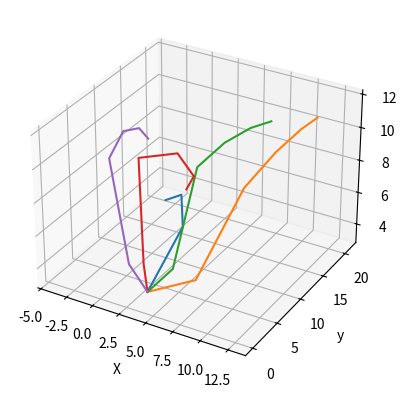

Generate this figure with matplotlib:
import numpy as np
import matplotlib.pyplot as plt

from mpl_toolkits.mplot3d import axes3d


def finger_model(thetas, g_pos, f_geometry):

    # extract the D-H parameters for forward kinematics
    CMC, MCP1, MCP2, PIP, DIP = thetas
    L4, L5, L6, L7 = f_geometry
    ux, uy, uz = g_pos

    c = lambda x: np.cos(x)
    s = lambda x: np.sin(x)
    
    # define the transformations
    T01 = np.array([c(CMC),  0,-s(CMC),L4*c(CMC),
                    s(CMC),  0, c(CMC),L4*s(CMC),
                         0,  1,      0,        0,
                         0,  0,      0,        1]).reshape(4,4)

    T12 = np.array([c(MCP1),  0, s(MCP1), 5,
                    s(MCP1),  0,-c(MCP1), 5,
                          0, -1,       0, 0,
                          0,  0,       0, 1]).reshape(4,4)
    
    T23 = np.array([c(MCP2), -s(MCP2), 0, L5*c(MCP2),
                    s(MCP2),  c(MCP2), 0, L5*s(MCP2),
                          0,        0, 1,          0,
                          0,        0, 0,          1]).reshape(4,4)

    T34 = np.array([c(PIP), -s(PIP), 0, L6*c(PIP),
                    s(PIP),  c(PIP), 0, L6*s(PIP),
                         0,       0, 1,         0,
                         0,       0, 0,         1]).reshape(4,4)

    T45 = np.array([c(DIP), -s(DIP), 0, L7*c(DIP),
                    s(DIP),  c(DIP), 0, L7*s(DIP),
                         0,       0, 1,         0,
                         0,       0, 0,         1]).reshape(4,4)

    T00 = np.array([1, 0, 0, ux,
                    0, 1, 0, uy,
                    0, 0, 1, uz,
                    0, 0, 0,  1]).reshape(4,4)
    
    
    current_pos = T00
    joint_pos = [g_pos]

    # fig = plt.figure()
    # ax = fig.add_subplot(111, projection="3d")
    # opos = np.array(g_pos)

    for transform in [T01, T12, T23, T34, T45]:
        current_pos = np.dot(current_pos, transform)

        npos = current_pos[:,-1][:-1]
        joint_pos.append(npos)

        # X, Y, Z = np.vstack([opos, npos]).T
        # print X, Y, Z, "/n"
       
        # ax.plot(X,Y,Z)
        # opos = npos
        # print current_pos
    
    # print np.vstack(joint_pos)
    return np.vstack(joint_pos)

def thumb_model(theta_ij, g_pos, tb_geometry):
	TMC1, TMC2, MCP, IP = theta_ij
	L1, L2, L3 = tb_geometry
	ux, uy, uz = g_pos

	c = lambda x: np.cos(x)
	s = lambda x: np.sin(x)

	T01 = np.array([c(TMC1), 0, s(TMC1), 0,
					s(TMC1), 0,-c(TMC1), 0,
					0	   , 1, 	  0, 0,
					0	   , 0,       0, 1]).reshape(4,4)

	T12 = np.array([c(TMC2), -s(TMC2), 0, L1*c(TMC2),
					s(TMC2),  c(TMC2), 0, L1*s(TMC2),
						  0,		1, 0,		   0,
						  0,		0, 0,		   1]).reshape(4,4)

	T23 = np.array([c(MCP), -s(MCP), 0, L2*c(MCP),
					s(MCP),  c(MCP), 0, L2*s(MCP),
						 0,	  	  1, 0,		0,
						 0,  	  0, 0,		1]).reshape(4,4)

	T34 = np.array([c(IP), -s(IP), 0, L3*c(IP),
					s(IP),  c(IP), 0, L3*s(IP),
						0,		1, 0,		 0,
					    0,		0, 0,		 1]).reshape(4,4)

	T00 = np.array([1, 0, 0, ux,
					0, 1, 0, uy,
					0, 0, 1, uz,
					0, 0, 0,  1]).reshape(4,4)

	current_pos = T00
	joint_pos = [g_pos]

	for transform in [T01, T12, T23, T34]:
		current_pos = np.dot(current_pos, transform)
		npos = current_pos[:,-1][:-1]

		joint_pos.append(npos)

	return np.vstack(joint_pos)

def hand_model(hand_params, hand_geometry, ref_pos):
	"""
		hand_params: a flattened array encodes the angles of each joint; 
					 i.e. [Thumb, Index, Middle, Ring, Little]
					 Thumb: 4 parameters
					 Index etc.: 5 parameters
					 len(hand_params) = 24

		hand_geometry: a flattened array of the lengths of each bone; 
					   i.e. [Thumb, Index, Middle, Ring, Little]
					   Thumb: 3 parameters
					   Index etc.: 4 parameters
					   len(hand_geometry) = 19

		ref_pos: an array of the x, y, z position of the reference;
				 i.e. 3D position of the wrist
	"""

	thumb_the = hand_params[:4]
	thumb_geo = hand_geometry[:3]

	index_the = hand_params[4:9]
	index_geo = hand_geometry[3:7]

	middle_the = hand_params[9:14]
	middle_geo = hand_geometry[7:11]

	ring_the = hand_params[14:19]
	ring_geo = hand_geometry[11:15]

	little_the = hand_params[19:]
	little_geo = hand_geometry[15:]

	thumb = thumb_model(thumb_the, ref_pos, thumb_geo)
	index = finger_model(index_the, ref_pos, index_geo)
	middle = finger_model(middle_the, ref_pos, middle_geo)
	ring = finger_model(ring_the, ref_pos, ring_geo)
	litte = finger_model(little_the, ref_pos, little_geo)

	fig = plt.figure()
	ax = fig.add_subplot(111, projection="3d")
	ax.set_xlabel("X")
	ax.set_ylabel("y")
	ax.set_zlabel("z")
	def visualise(joints, ax1):
		X, Y, Z = joints.T
		ax1.plot(X,Y,Z)
	
	for parts in [thumb, index, middle, ring, litte]:
		visualise(parts, ax)

	return 0

thetas = np.deg2rad([5,40,10,10,10])
geometry = np.linspace(5,5,4)
gpos = [3,3,3]

tb_theta = np.deg2rad([45,50,75,75])
tb_geo = np.linspace(3,3,3)
f1_joints = finger_model(thetas, gpos, geometry)
tb_joints = thumb_model(tb_theta, gpos, tb_geo)
# print f1_joints, tb_joints

# fig = plt.figure()
# ax = fig.add_subplot(111, projection="3d")
# X1, Y1, Z1 = f1_joints.T 
# X2, Y2, Z2 = tb_joints.T
# ax.plot(X1, Y1, Z1)
# ax.plot(X2, Y2, Z2)
# plt.show()

tbT = np.deg2rad([45, 50, 60, 60])
ixT = np.deg2rad([60, 35, 10, 10, 10])
meT = np.deg2rad([90, 10, 12, 13, 15])
rgT = np.deg2rad([120, 20, 80, 70, 60])
leT = np.deg2rad([135, 42, 45, 40, 55])

tbG = np.array([5,3,2])
ixG = np.array([5,3.5,2.5,1.5])
meG = np.array([5,4,3,2])
rgG = np.array([5,3.5,2.5,1.5])
leG = np.array([5,2.5,1.5,1])

the_params = np.hstack((tbT, ixT, meT, rgT, leT))
geo_params = np.hstack((tbG, ixG, meG, rgG, leG))

hand_model(the_params, geo_params, gpos)
plt.show()


